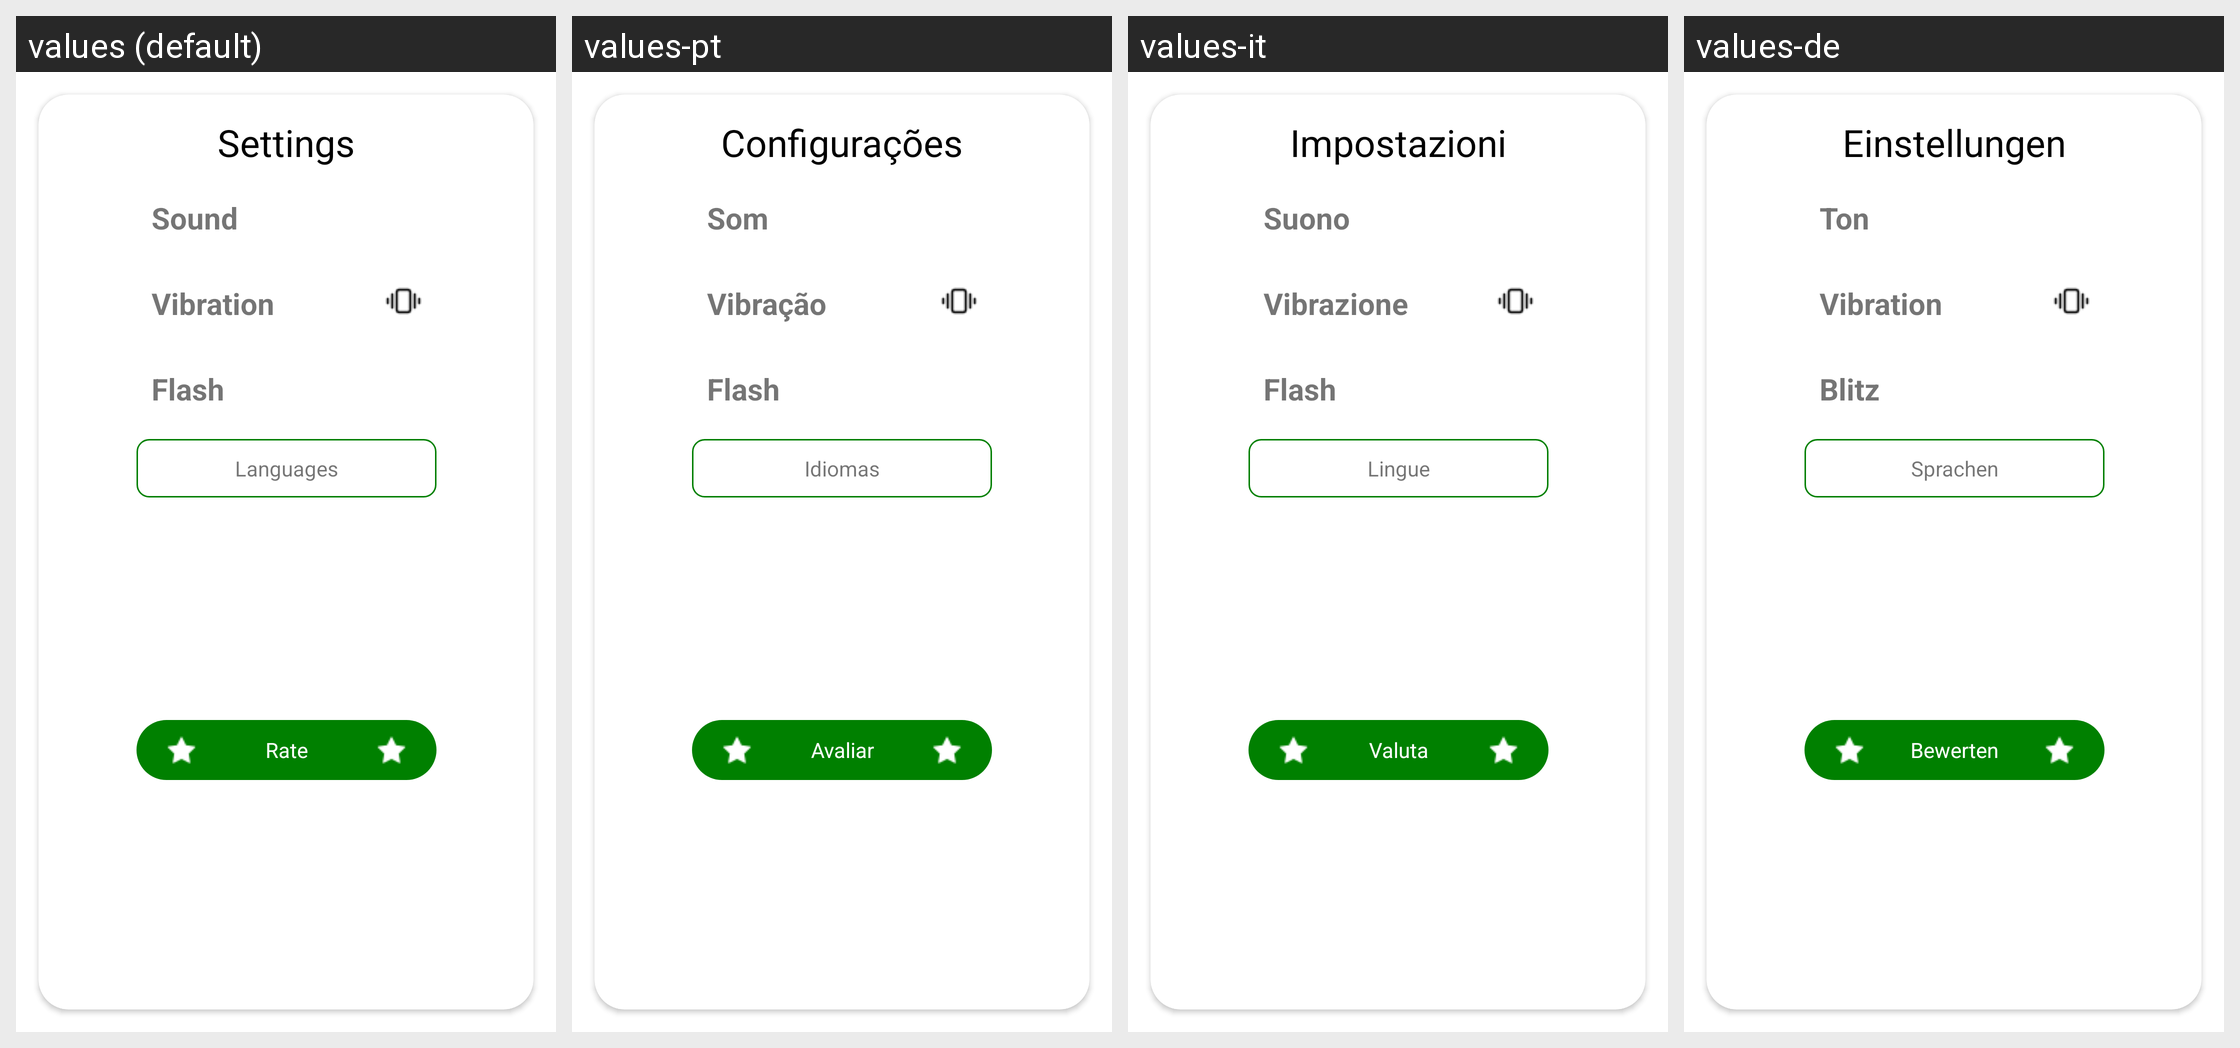

The same Android screen rendered under several of its app's locales, left to right. List the strings drawn on it with the default value and each locale's translation.
Android screen res/layout/dialog_custom.xml rendered under 4 locales, left to right: values (default), values-pt, values-it, values-de. Device: Nexus 5 (rendered at 1080×1920; each locale shown at half size, 540×960, under a caption strip naming it); theme Theme.FakeCall.
Other locales in the repository, not shown: values-af, values-ar, values-es, values-fi, values-ga, values-ha, values-hi, values-in, values-ja, values-ko, values-ru, values-tr, values-ur, values-zh.
Strings drawn on this screen, with the default value and each locale's value (text and hints the layout hard-codes, and strings that could not be matched under every locale, appear in the picture but are not listed):

settings
  values: Settings
  values-pt: Configurações
  values-it: Impostazioni
  values-de: Einstellungen

sound
  values: Sound
  values-pt: Som
  values-it: Suono
  values-de: Ton

vibration
  values: Vibration
  values-pt: Vibração
  values-it: Vibrazione
  values-de: Vibration

flash
  values: Flash
  values-pt: Flash
  values-it: Flash
  values-de: Blitz

languages
  values: Languages
  values-pt: Idiomas
  values-it: Lingue
  values-de: Sprachen

rate
  values: Rate
  values-pt: Avaliar
  values-it: Valuta
  values-de: Bewerten
